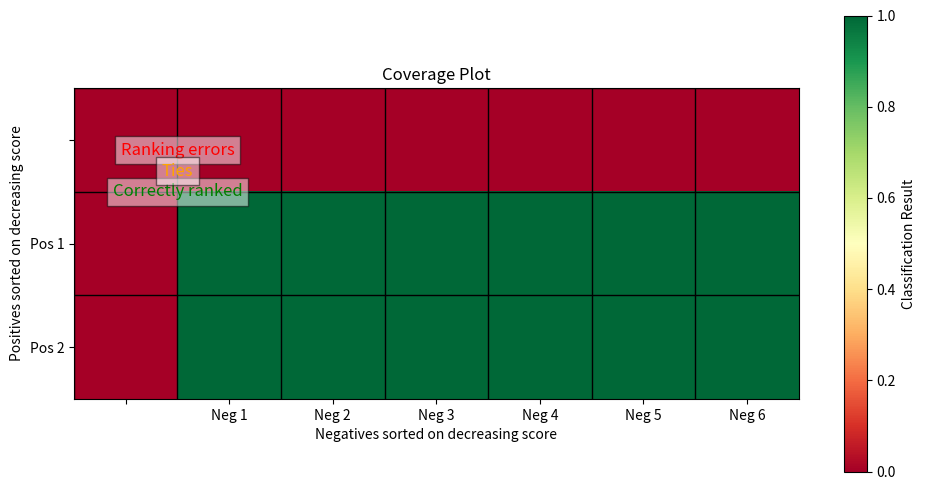

Generate this figure with matplotlib:
import numpy as np
import matplotlib.pyplot as plt

# 데이터 설정
positives = 2  # TP
negatives = 6  # TN

# 커버리지 플롯 생성
coverage_matrix = np.zeros((positives + 1, negatives + 1))

# 올바르게 분류된 경우
coverage_matrix[1:, 1:] = 1  # 모든 Positive-Negative 쌍을 올바르게 분류된 것으로 설정

# 잘못 분류된 경우
coverage_matrix[0, 1:] = 0  # 첫 번째 Positive가 잘못 분류된 경우
coverage_matrix[1:, 0] = 0  # 첫 번째 Negative가 잘못 분류된 경우

# 커버리지 플롯
plt.figure(figsize=(10, 5))

# 커버리지 플롯
plt.imshow(coverage_matrix, cmap='RdYlGn', interpolation='nearest')

# 색상 구분을 위한 레이블 설정
plt.xticks(np.arange(negatives + 1), [''] + [f'Neg {i}' for i in range(1, negatives + 1)])
plt.yticks(np.arange(positives + 1), [''] + [f'Pos {i}' for i in range(1, positives + 1)])

# 색상 바 추가
plt.colorbar(label='Classification Result')

# 제목 및 레이블 설정
plt.title('Coverage Plot')
plt.xlabel('Negatives sorted on decreasing score')
plt.ylabel('Positives sorted on decreasing score')

# 경계선 추가
for i in range(positives + 1):
    plt.axhline(i - 0.5, color='black', linewidth=1)
for j in range(negatives + 1):
    plt.axvline(j - 0.5, color='black', linewidth=1)

# 텍스트 추가
plt.text(0.5, 0.5, 'Correctly ranked', ha='center', va='center', color='green', fontsize=12, bbox=dict(facecolor='white', alpha=0.5))
plt.text(0.5, 0.1, 'Ranking errors', ha='center', va='center', color='red', fontsize=12, bbox=dict(facecolor='white', alpha=0.5))
plt.text(0.5, 0.3, 'Ties', ha='center', va='center', color='orange', fontsize=12, bbox=dict(facecolor='white', alpha=0.5))

# 플롯 표시
plt.tight_layout()
plt.show()